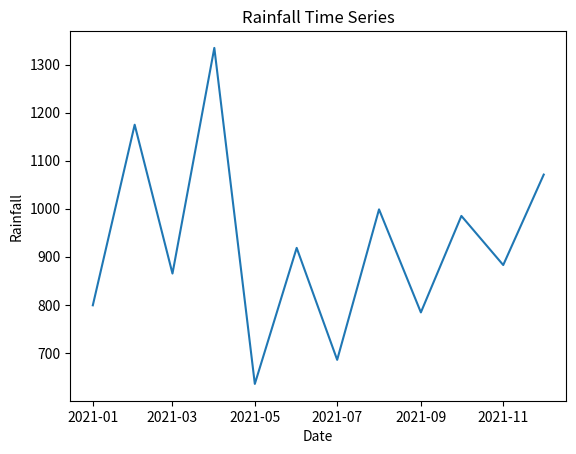

This chart was generated by the following Python code:
import pandas as pd
import matplotlib.pyplot as plt

rainfall = [799, 1174.8, 865.1, 1334.6, 635.4, 918.5, 685.5, 998.6, 784.2, 985, 882.8, 1071]

# Create a pandas DatetimeIndex with monthly frequency starting from January 2021
date_index = pd.date_range(start='2021-01-01', periods=len(rainfall), freq='MS')

# Create a pandas Series from the rainfall data with the DatetimeIndex
rainfall_series = pd.Series(rainfall, index=date_index)

# Print the time series data
print(rainfall_series)

# Plot the time series
plt.figure()
plt.plot(rainfall_series)
plt.title("Rainfall Time Series")
plt.xlabel("Date")
plt.ylabel("Rainfall")
plt.savefig("rainfall.png")  # Save the plot as a PNG file
plt.show() #this line is optional, it will display the graph in console.